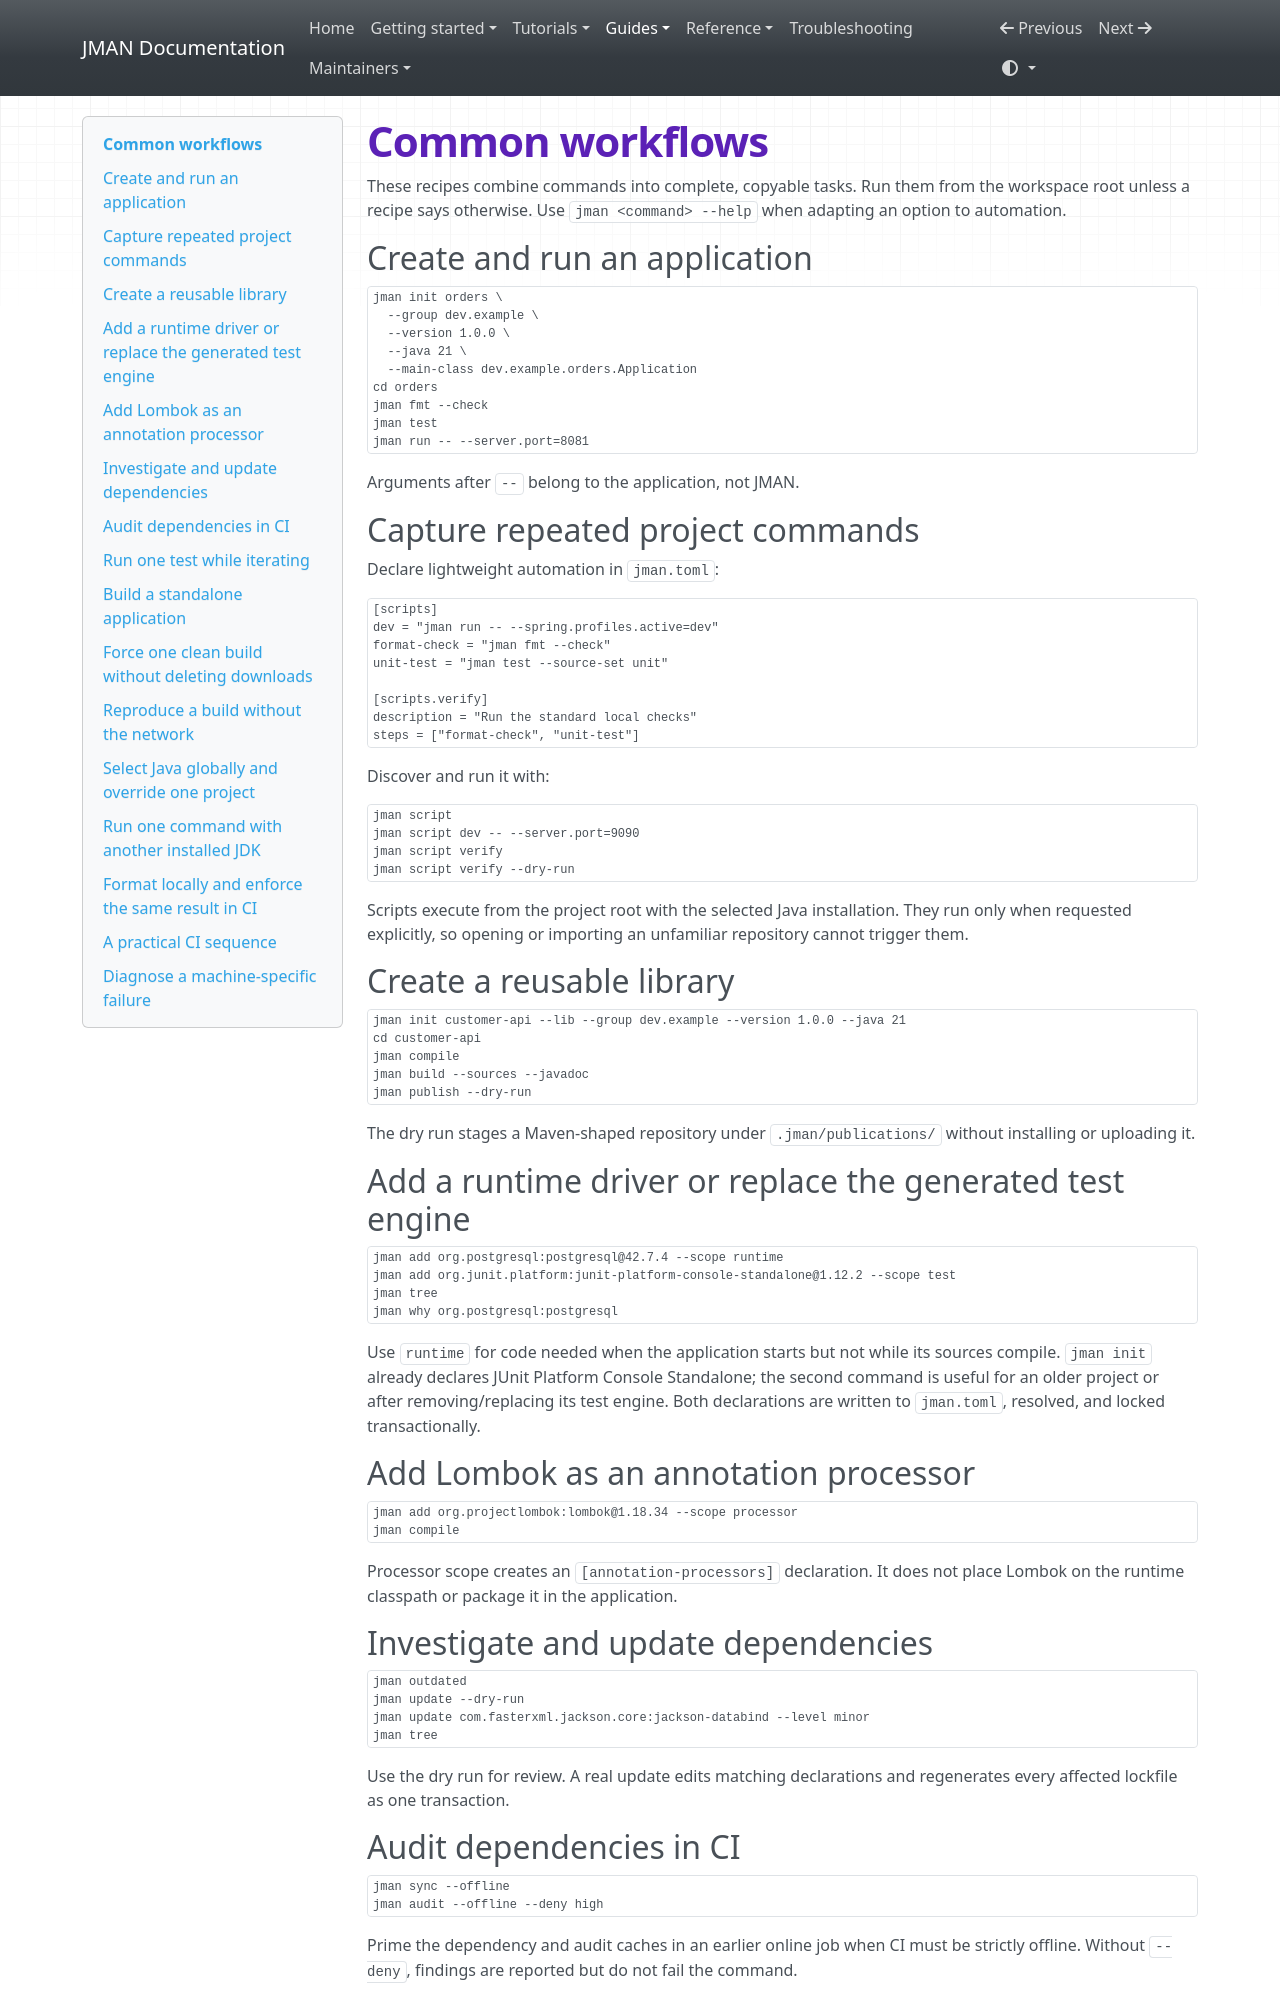

repository: zonnedev/jman · page: guides/common-workflows/index.html · generator: mkdocs

# Common workflows

These recipes combine commands into complete, copyable tasks. Run them from
the workspace root unless a recipe says otherwise. Use `jman <command> --help`
when adapting an option to automation.

## Create and run an application

```bash
jman init orders \
  --group dev.example \
  --version 1.0.0 \
  --java 21 \
  --main-class dev.example.orders.Application
cd orders
jman fmt --check
jman test
jman run -- --server.port=8081
```

Arguments after `--` belong to the application, not JMAN.

## Capture repeated project commands

Declare lightweight automation in `jman.toml`:

```toml
[scripts]
dev = "jman run -- --spring.profiles.active=dev"
format-check = "jman fmt --check"
unit-test = "jman test --source-set unit"

[scripts.verify]
description = "Run the standard local checks"
steps = ["format-check", "unit-test"]
```

Discover and run it with:

```bash
jman script
jman script dev -- --server.port=9090
jman script verify
jman script verify --dry-run
```

Scripts execute from the project root with the selected Java installation.
They run only when requested explicitly, so opening or importing an unfamiliar
repository cannot trigger them.

## Create a reusable library

```bash
jman init customer-api --lib --group dev.example --version 1.0.0 --java 21
cd customer-api
jman compile
jman build --sources --javadoc
jman publish --dry-run
```

The dry run stages a Maven-shaped repository under `.jman/publications/`
without installing or uploading it.

## Add a runtime driver or replace the generated test engine

```bash
jman add org.postgresql:postgresql@42.7.4 --scope runtime
jman add org.junit.platform:junit-platform-console-standalone@1.12.2 --scope test
jman tree
jman why org.postgresql:postgresql
```

Use `runtime` for code needed when the application starts but not while its
sources compile. `jman init` already declares JUnit Platform Console
Standalone; the second command is useful for an older project or after
removing/replacing its test engine. Both declarations are written to
`jman.toml`, resolved, and locked transactionally.

## Add Lombok as an annotation processor

```bash
jman add org.projectlombok:lombok@1.18.34 --scope processor
jman compile
```

Processor scope creates an `[annotation-processors]` declaration. It does not
place Lombok on the runtime classpath or package it in the application.

## Investigate and update dependencies

```bash
jman outdated
jman update --dry-run
jman update com.fasterxml.jackson.core:jackson-databind --level minor
jman tree
```

Use the dry run for review. A real update edits matching declarations and
regenerates every affected lockfile as one transaction.
